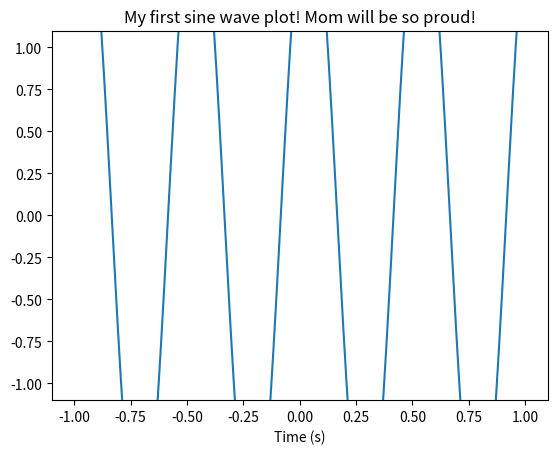
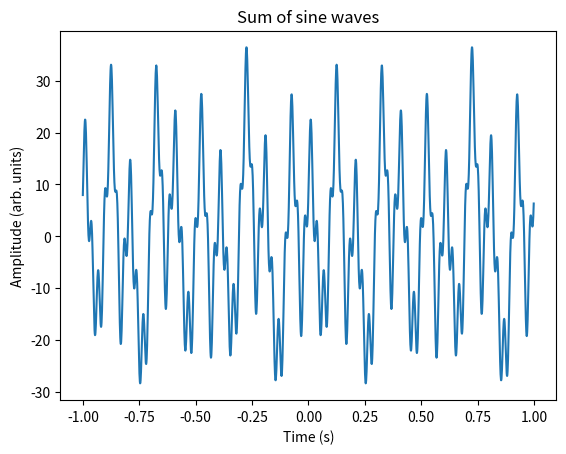
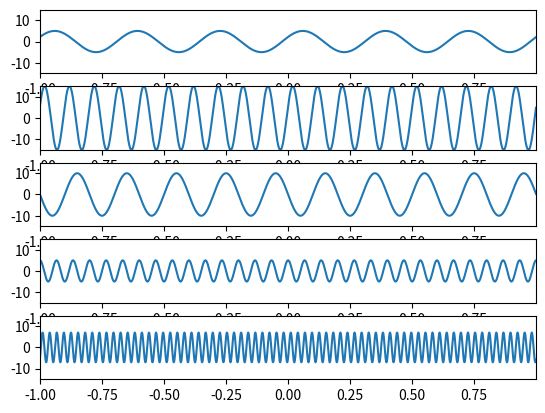
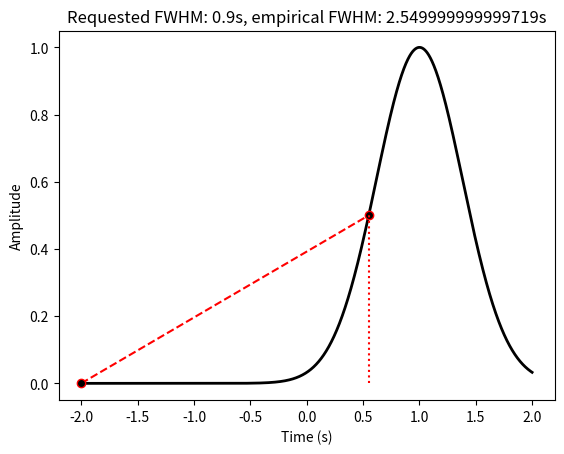
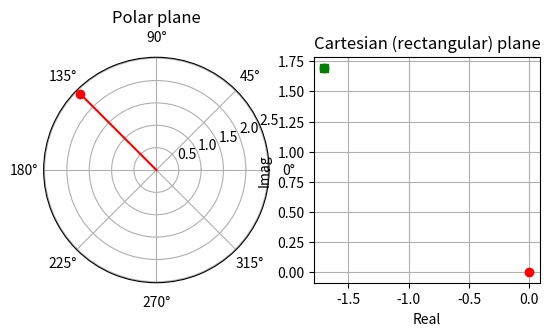

Generate these figures, in order, with matplotlib:
# COURSE: Solved challenges in neural time series analysis
# SECTION: Simulating EEG data
# VIDEO: The three important equations (sine, Gaussian, Euler's)
# [redacted]

import numpy as np
import matplotlib.pyplot as plt

# Intuition about sine waves

# Define some variables
freq = 2  # frequency in Hz
srate = 1000  # sampling rate in Hz
time = np.arange(-1, 1, 1/srate)  # time vector in seconds
ampl = 2
phas = np.pi/3

# Now create the sinewave
sinewave = ampl * np.sin(2 * np.pi * freq * time + phas)

# Now plot it!
plt.figure(1)
plt.plot(time, sinewave)

# Optional prettification of the plot
plt.xlim([-1.1, 1.1])
plt.ylim([-1.1, 1.1])
plt.xlabel('Time (s)')
plt.title('My first sine wave plot! Mom will be so proud!')
plt.show()


# The sum of sine waves can appear like a complicated time series

# Define a sampling rate
srate = 1000

# List some frequencies
frex = [3, 10, 5, 15, 35]

# List some random amplitudes... make sure there are the same number of amplitudes as there are frequencies!
amplit = [5, 15, 10, 5, 7]

# Phases... list some random numbers between -pi and pi
phases = [np.pi/7, np.pi/8, np.pi, np.pi/2, -np.pi/4]

# Define time...
time = np.arange(-1, 1, 1/srate)

# Now we loop through frequencies and create sine waves
sine_waves = np.zeros((len(frex), len(time)))
for fi in range(len(frex)):
    sine_waves[fi, :] = amplit[fi] * np.sin(2 * np.pi * time * frex[fi] + phases[fi])

# Now plot the result
plt.figure(2)
plt.plot(time, np.sum(sine_waves, axis=0))
plt.title('Sum of sine waves')
plt.xlabel('Time (s)')
plt.ylabel('Amplitude (arb. units)')
plt.show()

# Now plot each wave separately
plt.figure(3)
for fi in range(len(frex)):
    plt.subplot(len(frex), 1, fi+1)
    plt.plot(time, sine_waves[fi, :])
    plt.axis([time[0], time[-1], -max(amplit), max(amplit)])
plt.show()


# Gaussian

# Simulation parameters
time = np.arange(-2, 2, 1/1000)
ptime = 1  # peak time
ampl = 45  # amplitude
fwhm = 0.9

# Gaussian
gwin = np.exp(-(4 * np.log(2) * (time - ptime)**2) / fwhm**2)

# Empirical FWHM
gwinN = gwin / np.max(gwin)
midp = np.argmin(np.abs(time))  # Closest index to zero
pst5 = midp-1 + np.argmax(gwinN[midp:] >= 0.5)
pre5 = np.argmax(gwinN[:midp] >= 0.5)
empfwhm = time[pst5] - time[pre5]

plt.figure(4)
plt.plot(time, gwin, 'k', linewidth=2)
plt.plot(time[[pre5, pst5]], gwin[[pre5, pst5]], 'ro--', markerfacecolor='k')
plt.plot([time[pre5], time[pre5]], [0, gwin[pre5]], 'r:')
plt.plot([time[pst5], time[pst5]], [0, gwin[pst5]], 'r:')
plt.title(f'Requested FWHM: {fwhm}s, empirical FWHM: {empfwhm}s')
plt.xlabel('Time (s)')
plt.ylabel('Amplitude')
plt.show()


# Euler's formula

M = 2.4
k = 3 * np.pi / 4

meik = M * np.exp(1j * k)

plt.figure(5)

# Polar plane
ax1 = plt.subplot(121, projection='polar')
ax1.plot([0, k], [0, M], 'r')
ax1.plot([k], [M], 'ro')
ax1.set_title('Polar plane')

# Cartesian (rectangular) plane
plt.subplot(122)
plt.plot([0, np.real(meik)], [0, np.imag(meik)], 'ro')
plt.plot(np.real(meik), np.imag(meik), 'gs')
plt.axis(np.array([-1, 1, -1, 1]) * abs(meik))  # Corrected axis limits
plt.axis('square')
plt.xlabel('Real')
plt.ylabel('Imag')
plt.grid(True)
plt.title('Cartesian (rectangular) plane')

plt.show()
